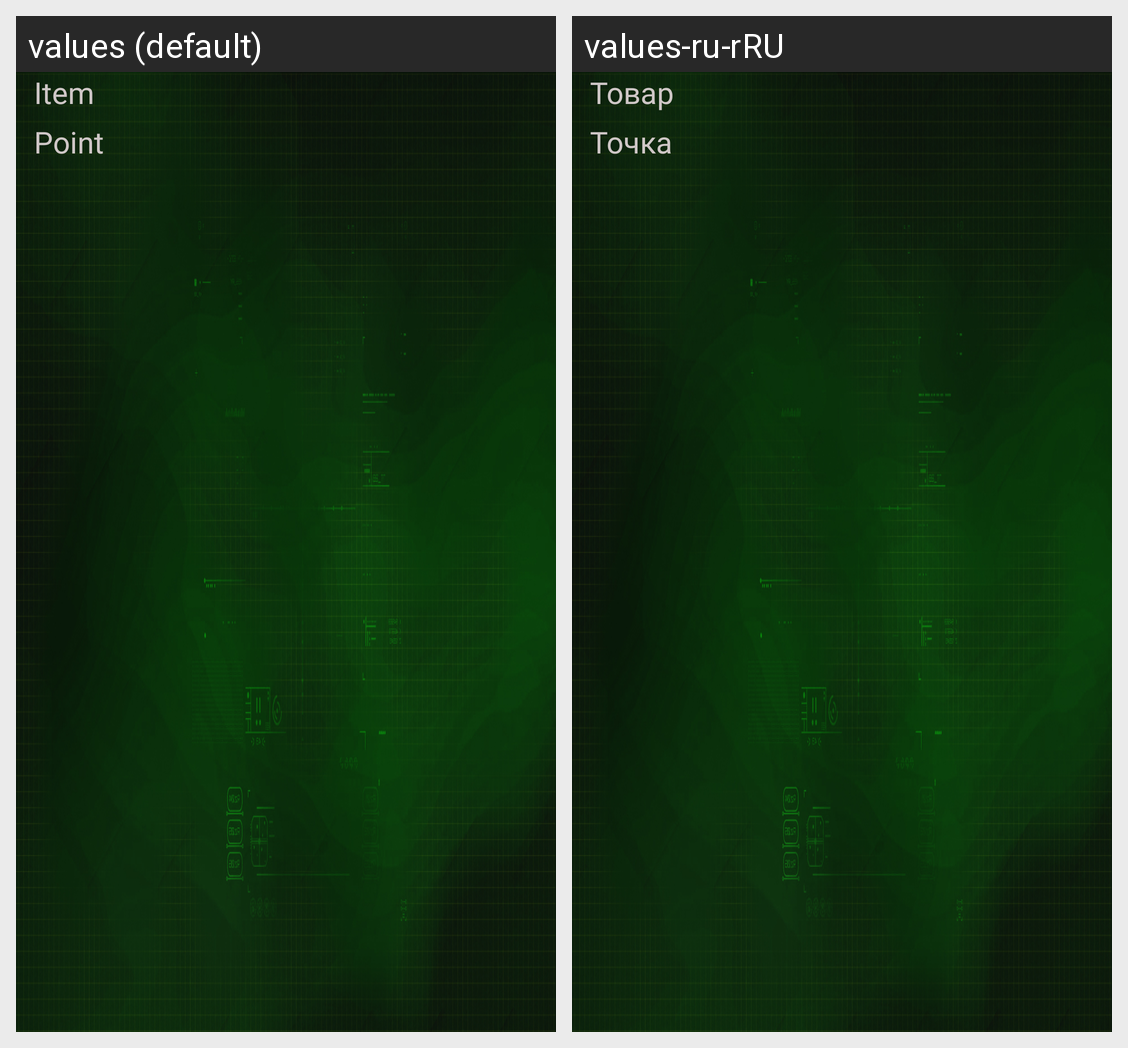

Translations of the strings shown on this Android screen, per locale in the grid:
Android screen res/layout/adapter_orders.xml rendered under 2 locales, left to right: values (default), values-ru-rRU. Device: Nexus 5 (rendered at 1080×1920; each locale shown at half size, 540×960, under a caption strip naming it); theme AppTheme.
Strings drawn on this screen, with the default value and each locale's value (text and hints the layout hard-codes, and strings that could not be matched under every locale, appear in the picture but are not listed):

item
  values: Item
  values-ru-rRU: Товар

point
  values: Point
  values-ru-rRU: Точка
